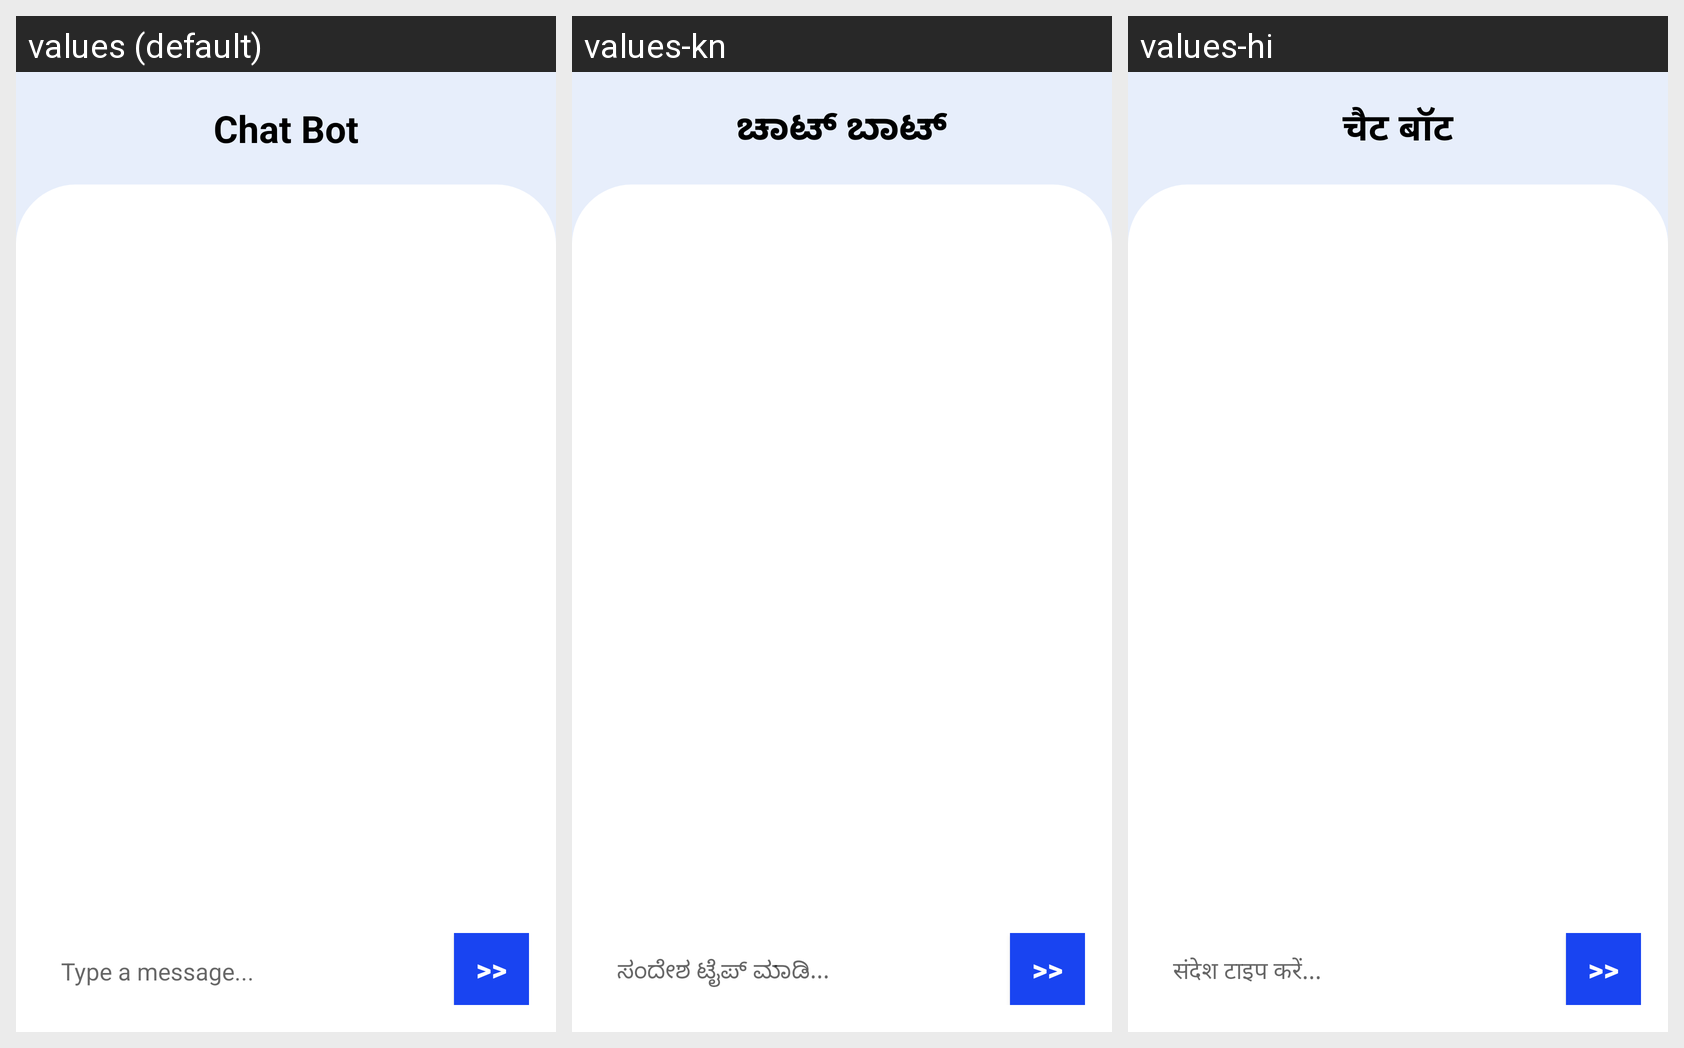

The Android screen above is rendered under several locales of the same app. Produce the string resources it draws, with the default and per-locale values.
Android screen res/layout/activity_chatbot.xml rendered under 3 locales, left to right: values (default), values-kn, values-hi. Device: Nexus 5 (rendered at 1080×1920; each locale shown at half size, 540×960, under a caption strip naming it); theme Theme.SOS.
Strings drawn on this screen, with the default value and each locale's value (text and hints the layout hard-codes, and strings that could not be matched under every locale, appear in the picture but are not listed):

chatbot
  values: Chat Bot
  values-kn: ಚಾಟ್ ಬಾಟ್
  values-hi: चैट बॉट

type_a_message
  values: Type a message...
  values-kn: ಸಂದೇಶ ಟೈಪ್ ಮಾಡಿ...
  values-hi: संदेश टाइप करें...
